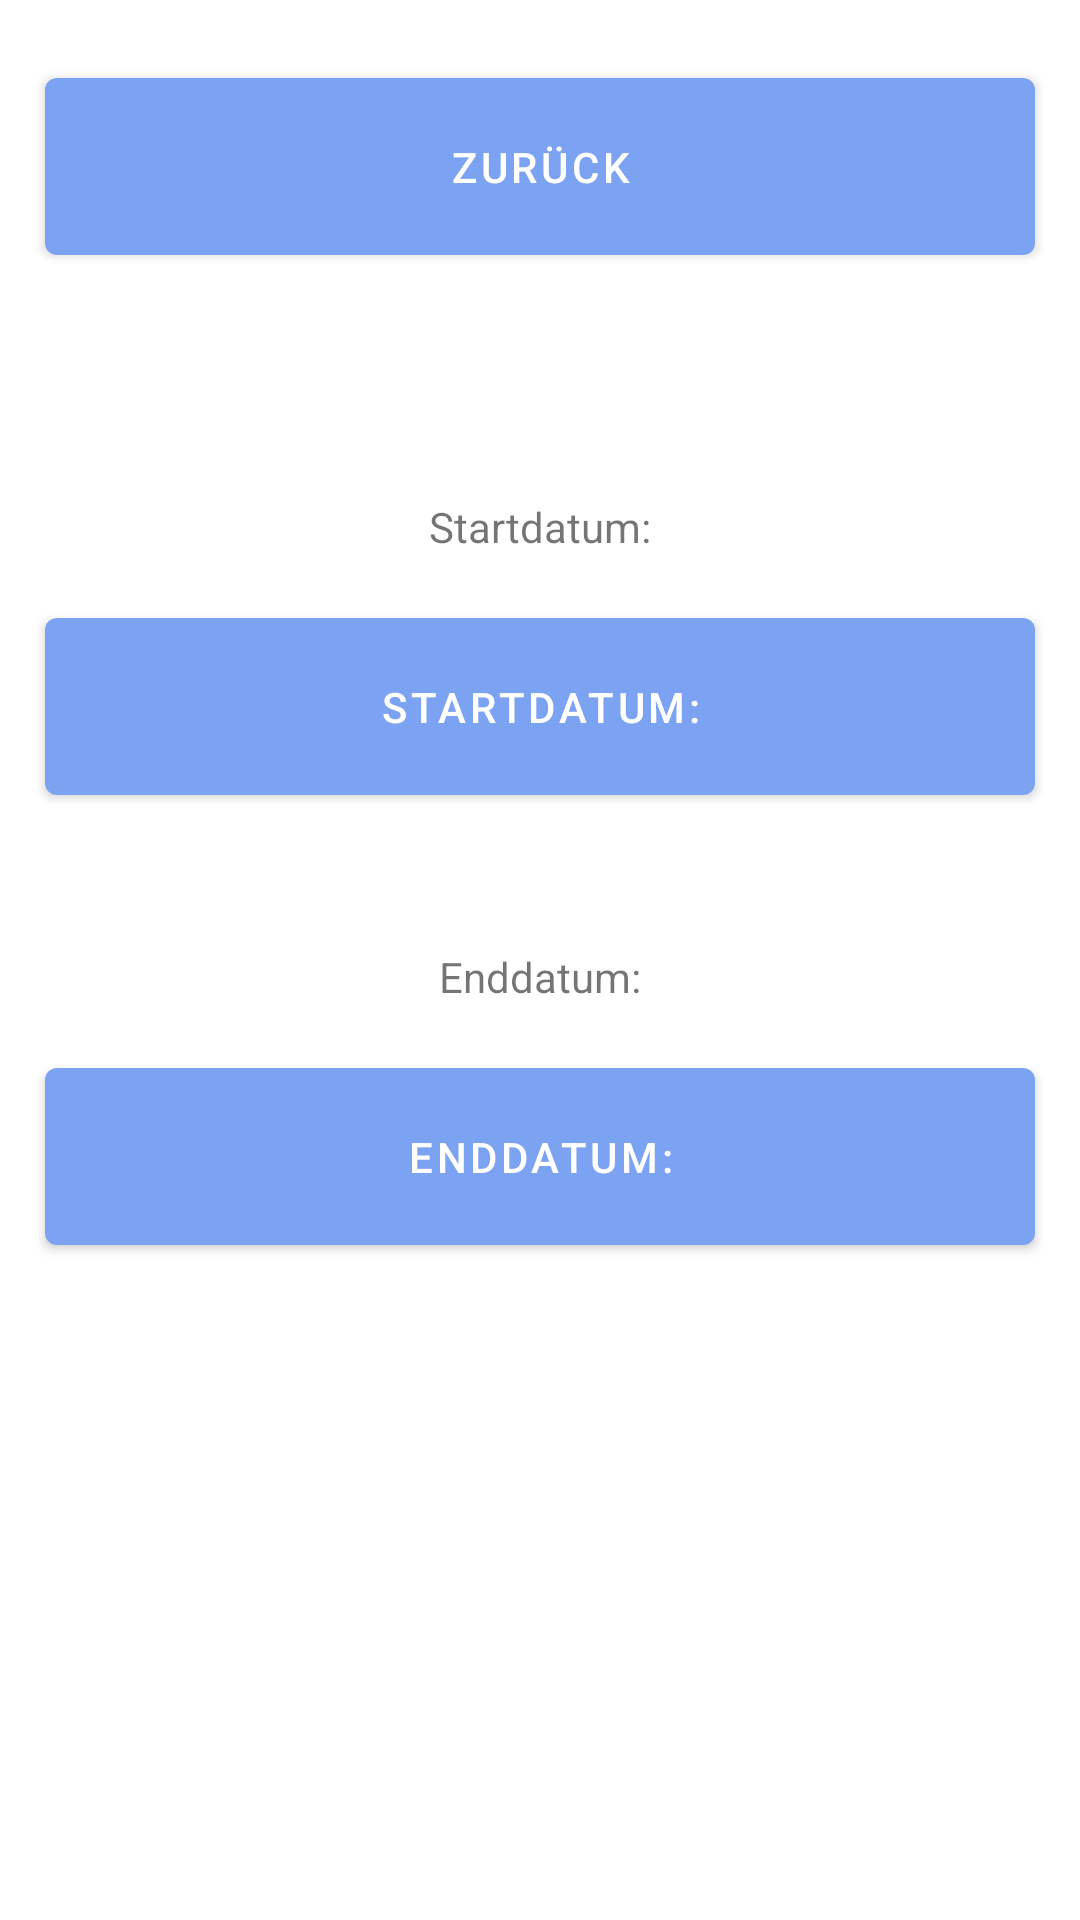

Write the Android layout XML for this screen, with the resource values it uses.
<!-- AndroidManifest.xml: application theme Theme.JulyTimerReworked -->
<!-- res/layout/dates_change.xml -->
<?xml version="1.0" encoding="utf-8"?>
<androidx.constraintlayout.widget.ConstraintLayout xmlns:android="http://schemas.android.com/apk/res/android"
    xmlns:tools="http://schemas.android.com/tools"
    android:layout_width="match_parent"
    android:layout_height="match_parent"
    android:id="@+id/changeDatesLayout"
    xmlns:app="http://schemas.android.com/apk/res-auto">

    
    <Button
        android:id="@+id/changeDatesBackButton"
        android:layout_width="0dp"
        android:layout_height="wrap_content"
        android:text="@string/back"
        app:layout_constraintEnd_toEndOf="parent"
        app:layout_constraintStart_toStartOf="parent"
        android:paddingBottom="20dp"
        android:paddingTop="20dp"
        android:gravity="center_horizontal"
        android:layout_marginStart="15dp"
        android:layout_marginEnd="15dp"
        android:layout_marginTop="20dp"
        android:layout_marginBottom="30dp"
        app:layout_constraintTop_toTopOf="parent" />

    <ImageView
        android:id="@+id/changeDatesBackground"
        android:layout_width="match_parent"
        android:layout_height="match_parent"
        android:scaleType="centerCrop"
        tools:ignore="ContentDescription" />

    
    <TextView
        android:id="@+id/changeDatesStartDateText"
        android:layout_width="wrap_content"
        android:layout_height="wrap_content"
        android:layout_marginTop="70dp"
        android:paddingBottom="5dp"
        android:paddingTop="5dp"
        android:paddingHorizontal="8dp"
        android:text="@string/changeDatesStartDateText"
        app:layout_constraintEnd_toEndOf="parent"
        app:layout_constraintStart_toStartOf="parent"
        app:layout_constraintTop_toBottomOf="@+id/changeDatesBackButton" />

    
    <Button
        android:id="@+id/changeDatesStartDateButton"
        android:layout_width="0dp"
        android:layout_height="wrap_content"
        android:text="@string/changeDatesStartDateText"
        android:paddingBottom="20dp"
        android:paddingTop="20dp"
        app:layout_constraintTop_toBottomOf="@id/changeDatesStartDateText"
        android:gravity="center_horizontal"
        android:layout_marginStart="15dp"
        android:layout_marginEnd="15dp"
        app:layout_constraintStart_toStartOf="parent"
        android:layout_marginTop="10dp"
        app:layout_constraintEnd_toEndOf="parent" />

    
    <TextView
        android:id="@+id/changeDatesEndDateText"
        android:layout_width="wrap_content"
        android:layout_height="wrap_content"
        android:layout_marginTop="40dp"
        android:paddingBottom="5dp"
        android:paddingTop="5dp"
        android:paddingHorizontal="8dp"
        android:text="@string/changeDatesEndDateText"
        app:layout_constraintEnd_toEndOf="parent"
        app:layout_constraintStart_toStartOf="parent"
        app:layout_constraintTop_toBottomOf="@+id/changeDatesStartDateButton" />

    
    <Button
        android:id="@+id/changeDatesEndDateButton"
        android:layout_width="0dp"
        android:layout_height="wrap_content"
        android:text="@string/changeDatesEndDateText"
        android:paddingBottom="20dp"
        android:paddingTop="20dp"
        app:layout_constraintTop_toBottomOf="@id/changeDatesEndDateText"
        android:gravity="center_horizontal"
        android:layout_marginStart="15dp"
        android:layout_marginEnd="15dp"
        app:layout_constraintStart_toStartOf="parent"
        app:layout_constraintEnd_toEndOf="parent"
        android:layout_marginTop="10dp" />

</androidx.constraintlayout.widget.ConstraintLayout>
<!-- resources referenced by this layout -->
<resources>
  <string name="back">zurück</string>
  <string name="changeDatesEndDateText">Enddatum:</string>
  <string name="changeDatesStartDateText">Startdatum:</string>
  <style name="Theme.JulyTimerReworked" parent="Theme.MaterialComponents.DayNight.DarkActionBar">
          
          <item name="colorPrimary">#7CA3F1</item>
          <item name="colorPrimaryVariant">#445D8E</item>
          <item name="colorOnPrimary">@color/white</item>
          
          <item name="colorSecondary">#7CA3F1</item>
          <item name="colorSecondaryVariant">#7CA3F1</item>
          <item name="colorOnSecondary">#3A5A9B</item>
          
          <item name="android:statusBarColor">?attr/colorPrimaryVariant</item>
          
      </style>
  <!-- not gathered from this repository: default colours our renderer supplied (Android Studio template values) -->
  <color name="white">#FFFFFFFF</color>
</resources>
